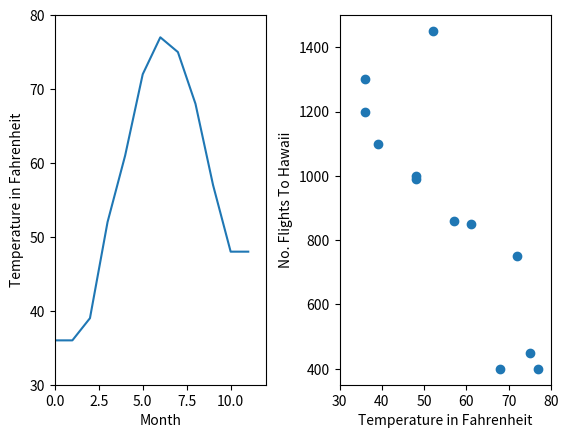

Source code (Python):
from matplotlib import pyplot as plt

months = range(12)
temperature = [36, 36, 39, 52, 61, 72, 77, 75, 68, 57, 48, 48]
flights_to_hawaii = [1200, 1300, 1100, 1450, 850, 750, 400, 450, 400, 860, 990, 1000]

# The subplot() method can take 3 arguments: no. rows, no. columns, and the index value of the subplot. 

# subplot 1
plt.subplot(1, 2, 1)
plt.axis([0, 12, 30, 80])
plt.xlabel('Month')
plt.ylabel('Temperature in Fahrenheit')
plt.plot(months, temperature)

# subplot 2
plt.subplot(1, 2, 2)
plt.axis([30, 80, 350, 1500])
plt.xlabel('Temperature in Fahrenheit')
plt.ylabel('No. Flights To Hawaii')
plt.plot(temperature, flights_to_hawaii, marker='o', linestyle=' ')

plt.subplots_adjust(wspace=0.35)

plt.show()